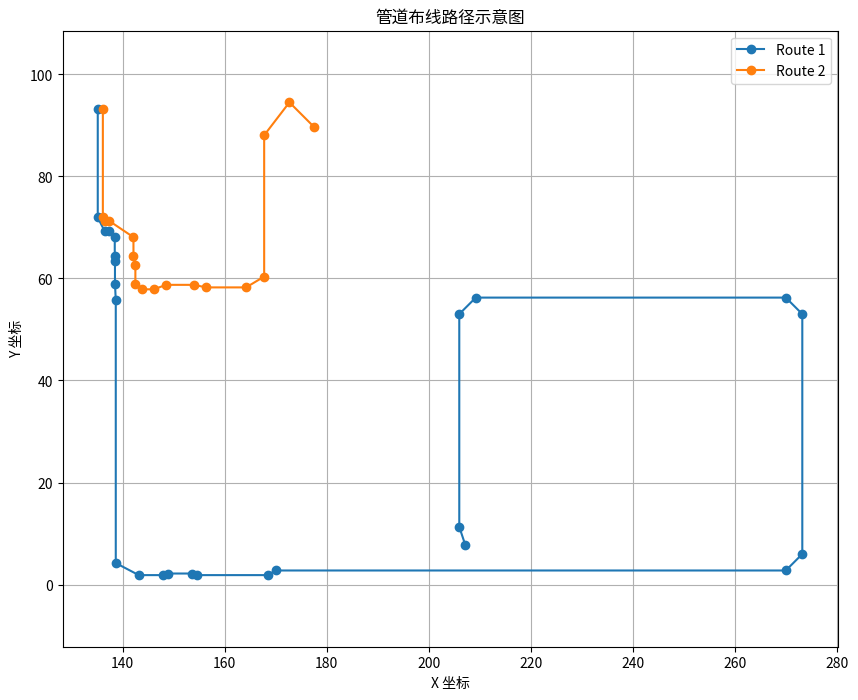

Reproduce this figure in Python.
import matplotlib.pyplot as plt
import numpy as np

def plot_pipe_pt_seq(pipe_pt_seq):
    """
    根据 pipe_pt_seq 数据绘制管道布线路径

    参数:
        pipe_pt_seq: List[List[np.ndarray]]，每个内层列表代表一条路径，每个数组的 shape 为 (2,) 分别为 (x, y)
    """
    plt.figure(figsize=(10, 8))
    
    # 遍历所有路径
    for idx, route in enumerate(pipe_pt_seq):
        # 从每个 numpy 数组中提取 x 和 y 坐标
        xs = [pt[0] for pt in route]
        ys = [pt[1] for pt in route]
        
        # 绘制线条, 同时标记出路径点
        plt.plot(xs, ys, marker='o', label=f"Route {idx+1}")
    
    plt.xlabel("X 坐标")
    plt.ylabel("Y 坐标")
    plt.title("管道布线路径示意图")
    plt.grid(True)
    plt.legend()
    plt.axis("equal")  # 保持 x,y 轴比例一致
    plt.show()

if __name__ == "__main__":
    # 以下示例数据仅用于演示。你可以将此处换成实际的 pipe_pt_seq 数据
    pipe_pt_seq = [
        [
            np.array([135.12490417, 93.24979167]),
            np.array([135.12490417, 71.97049052]),
            np.array([136.48519526, 69.24990833]),
            np.array([137.39642649, 69.24990833]),
            np.array([138.45834167, 68.18799316]),
            np.array([138.45834167, 64.40652616]),
            np.array([138.5      , 63.4481845]),
            np.array([138.5      , 58.98778771]),
            np.array([138.65625  , 55.73778771]),
            np.array([138.65625  , 4.20564466]),
            np.array([143.16541801, 1.84365247]),
            np.array([147.8649474 , 1.84364902]),
            np.array([148.86495387, 2.15614204]),
            np.array([153.63514709, 2.15613855]),
            np.array([154.63515311, 1.84364406]),
            np.array([168.40348744, 1.84363398]),
            np.array([169.99724435, 2.74987656]),
            np.array([270.01776814, 2.74980328]),
            np.array([273.25     , 5.98203278]),
            np.array([273.25     , 53.01756695]),
            np.array([270.01776695, 56.2498    ]),
            np.array([209.23218305, 56.2498    ]),
            np.array([205.99995   , 53.01756695]),
            np.array([205.99995   , 11.29700398]),
            np.array([207.18233518, 7.74984932])
        ],
        [
            np.array([136.1249375 , 93.24979167]),
            np.array([136.1249375 , 71.97049052]),
            np.array([136.48519526, 71.249975  ]),
            np.array([137.42377104, 71.249975  ]),
            np.array([142.125075  , 68.09005185]),
            np.array([142.125075  , 64.36724873]),
            np.array([142.5       , 62.64223373]),
            np.array([142.5       , 58.90605   ]),
            np.array([143.875     , 57.8748   ]),
            np.array([146.06372965, 57.8748    ]),
            np.array([148.56372965, 58.7498    ]),
            np.array([153.92583536, 58.7498    ]),
            np.array([156.42583536, 58.2498    ]),
            np.array([164.20783797, 58.2498    ]),
            np.array([167.7501    , 60.37515722]),
            np.array([167.7501    , 88.07577486]),
            np.array([172.69991787, 94.53211518]),
            np.array([177.48223305, 89.7498    ])
        ]
    ]
    
    plot_pipe_pt_seq(pipe_pt_seq) 